Run: headless pygame with SDL's dummy video driver; simulated clock (each Clock.tick advances the game by its frame time, no real sleeping); random seed 0; keys injected as events and as key.get_pressed() state; no mouse input.
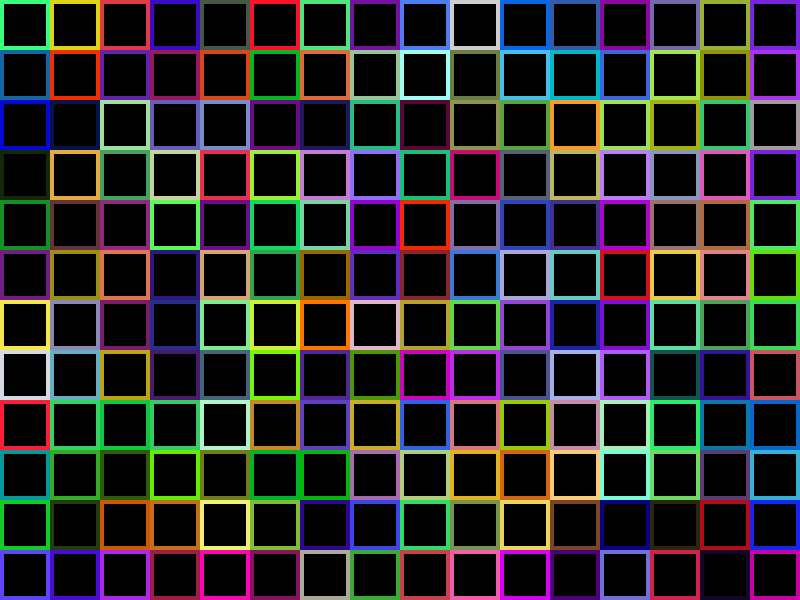
Frame 1 of 4 · flips 1–60 · no input
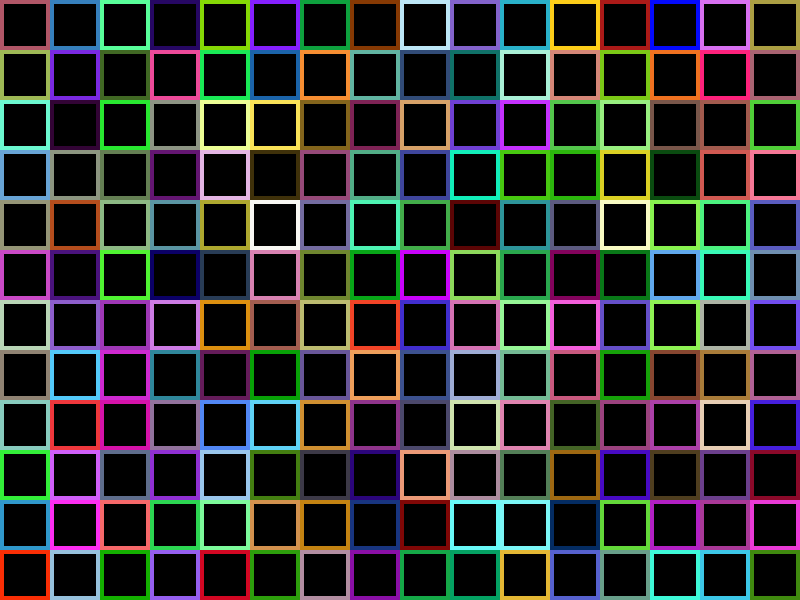
Frame 2 of 4 · flips 61–180 · tapped SPACE, RETURN · held RIGHT (→), D
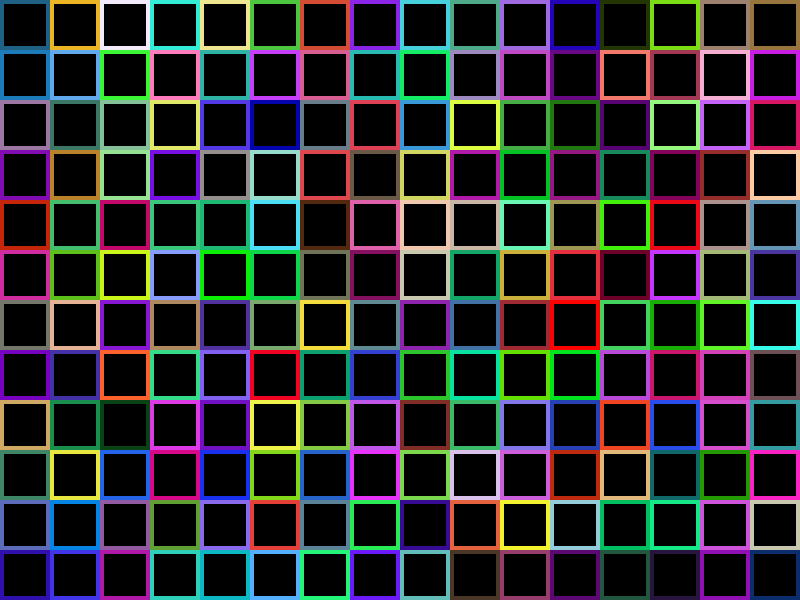
Frame 3 of 4 · flips 181–300 · held DOWN (↓), S
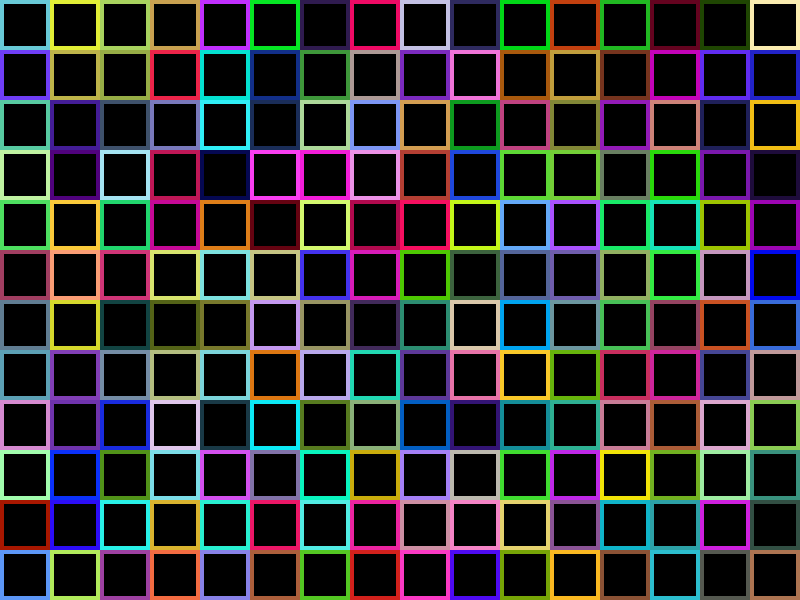
Frame 4 of 4 · flips 301–420 · held LEFT (←), A, UP (↑), W

The pygame program that drew these frames:

import pygame
import random

# Khởi tạo pygame
pygame.init()

# Cấu hình màn hình
width, height = 800, 600
screen = pygame.display.set_mode((width, height))
pygame.display.set_caption("led umbrella effect")

# Hàm tạo một viên gạch
def create_brick(x, y):
    brick_size = 50
    brick_color = (random.randint(0, 255), random.randint(0, 255), random.randint(0, 255))
    pygame.draw.rect(screen, brick_color, (x, y, brick_size, brick_size))

# Vòng lặp chính
running = True
while running:
    for event in pygame.event.get():
        if event.type == pygame.QUIT:
            running = False
    
    screen.fill((0, 0, 0))  # Xóa màn hình

    # Tạo các viên gạch với hiệu ứng tan rã
    for x in range(0, width, 50):
        for y in range(0, height, 50):
            create_brick(x, y)

            # Hiệu ứng tan rã - Loại bỏ một phần diện tích của viên gạch
            disintegrate_rate = 4  # Tỷ lệ làm mờ, càng lớn càng nhanh
            rect = pygame.Rect(x + disintegrate_rate, y + disintegrate_rate, 50 - disintegrate_rate*2, 50 - disintegrate_rate*2)
            pygame.draw.rect(screen, (0, 0, 0), rect)

    pygame.display.flip()  # Cập nhật màn hình

# Kết thúc pygame
pygame.quit()
